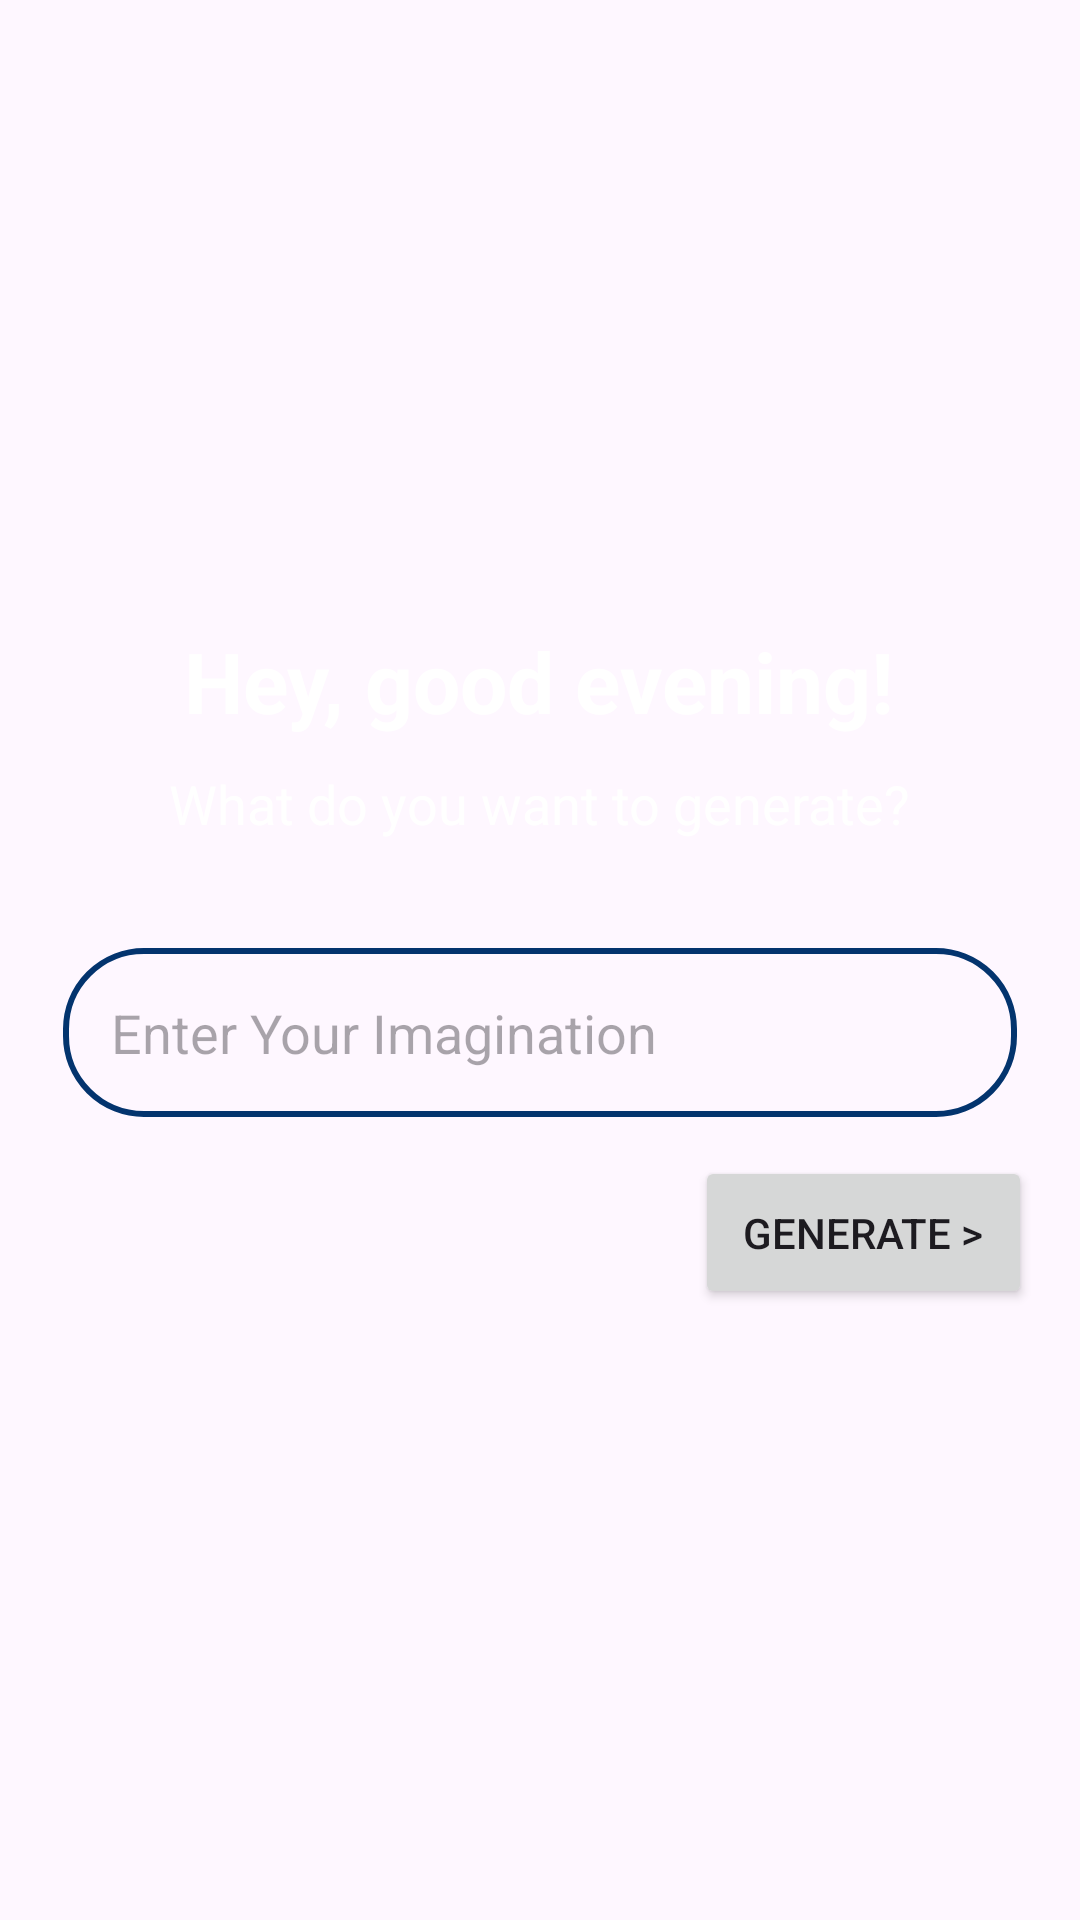

Write the Android layout XML for this screen, with the resource values it uses.
<!-- AndroidManifest.xml: application theme Theme.ARTestXML -->
<!-- res/layout/home_activity.xml -->
<?xml version="1.0" encoding="utf-8"?>
<ScrollView xmlns:android="http://schemas.android.com/apk/res/android"
    xmlns:tools="http://schemas.android.com/tools"
    android:layout_width="match_parent"
    android:layout_height="match_parent"
    android:fillViewport="true"> 

    <LinearLayout
        android:orientation="vertical"
        android:layout_width="match_parent"
        android:layout_height="match_parent"
        android:padding="16dp"
        android:gravity="center"> 

        
        <TextView
            android:layout_width="wrap_content"
            android:layout_height="wrap_content"
            android:text="Hey, good evening!"
            android:textSize="28sp"
            android:textStyle="bold"
            android:layout_margin="5dp"
            android:textColor="@color/white"
            tools:ignore="HardcodedText" />

        
        <TextView
            android:layout_width="wrap_content"
            android:layout_height="wrap_content"
            android:text="What do you want to generate?"
            android:textSize="18sp"
            android:layout_margin="5dp"
            android:textColor="@color/white"
            tools:ignore="HardcodedText" />

        
        <View
            android:layout_width="match_parent"
            android:layout_height="26dp" /> 

        
        <EditText
            android:id="@+id/editTextPrompt"
            android:layout_width="match_parent"
            android:layout_height="wrap_content"
            android:hint="Enter Your Imagination"
            android:inputType="textMultiLine"
            android:minLines="1"
            android:maxLines="5"
            android:gravity="top|start"
            android:background="@drawable/rounded_edittext"
            android:textColor="@color/white"
            android:layout_margin="5dp"
            android:padding="16dp" />

        
        <Button
            android:id="@+id/generateButton"
            android:layout_gravity="end"
            android:layout_width="wrap_content"
            android:layout_height="wrap_content"
            android:text="Generate >"
            android:padding="16dp"
            android:gravity="center"
            android:layout_marginTop="8dp" />

        
        <Button
            android:id="@+id/navigateToMainButton"
            android:layout_width="wrap_content"
            android:layout_height="wrap_content"
            android:text="Ready For AR?"
            android:visibility="gone"
            android:layout_marginTop="16dp" />

         <ProgressBar
             android:id="@+id/progressBar"
            android:layout_width="wrap_content"
             android:layout_height="wrap_content"
             android:visibility="gone"
             android:layout_gravity="center" />

    </LinearLayout>

</ScrollView>
<!-- resources referenced by this layout -->
<resources>
  <!-- drawable rounded_edittext (drawable) -->
  <?xml version="1.0" encoding="utf-8"?>
  <layer-list xmlns:android="http://schemas.android.com/apk/res/android">
      <item>
          <shape android:shape="rectangle">
              <solid android:color="@android:color/transparent"/> 
              <corners android:radius="26dp"/> 
              <stroke android:width="2dp" android:color="#03346E"/> 
          </shape>
      </item>
  </layer-list>
  <style name="Theme.ARTestXML" parent="Base.Theme.ARTestXML" />
  <style name="Base.Theme.ARTestXML" parent="Theme.Material3.DayNight.NoActionBar">
          
          
      </style>
  <!-- not gathered from this repository: default colours our renderer supplied (Android Studio template values) -->
  <color name="white">#FFFFFFFF</color>
</resources>
